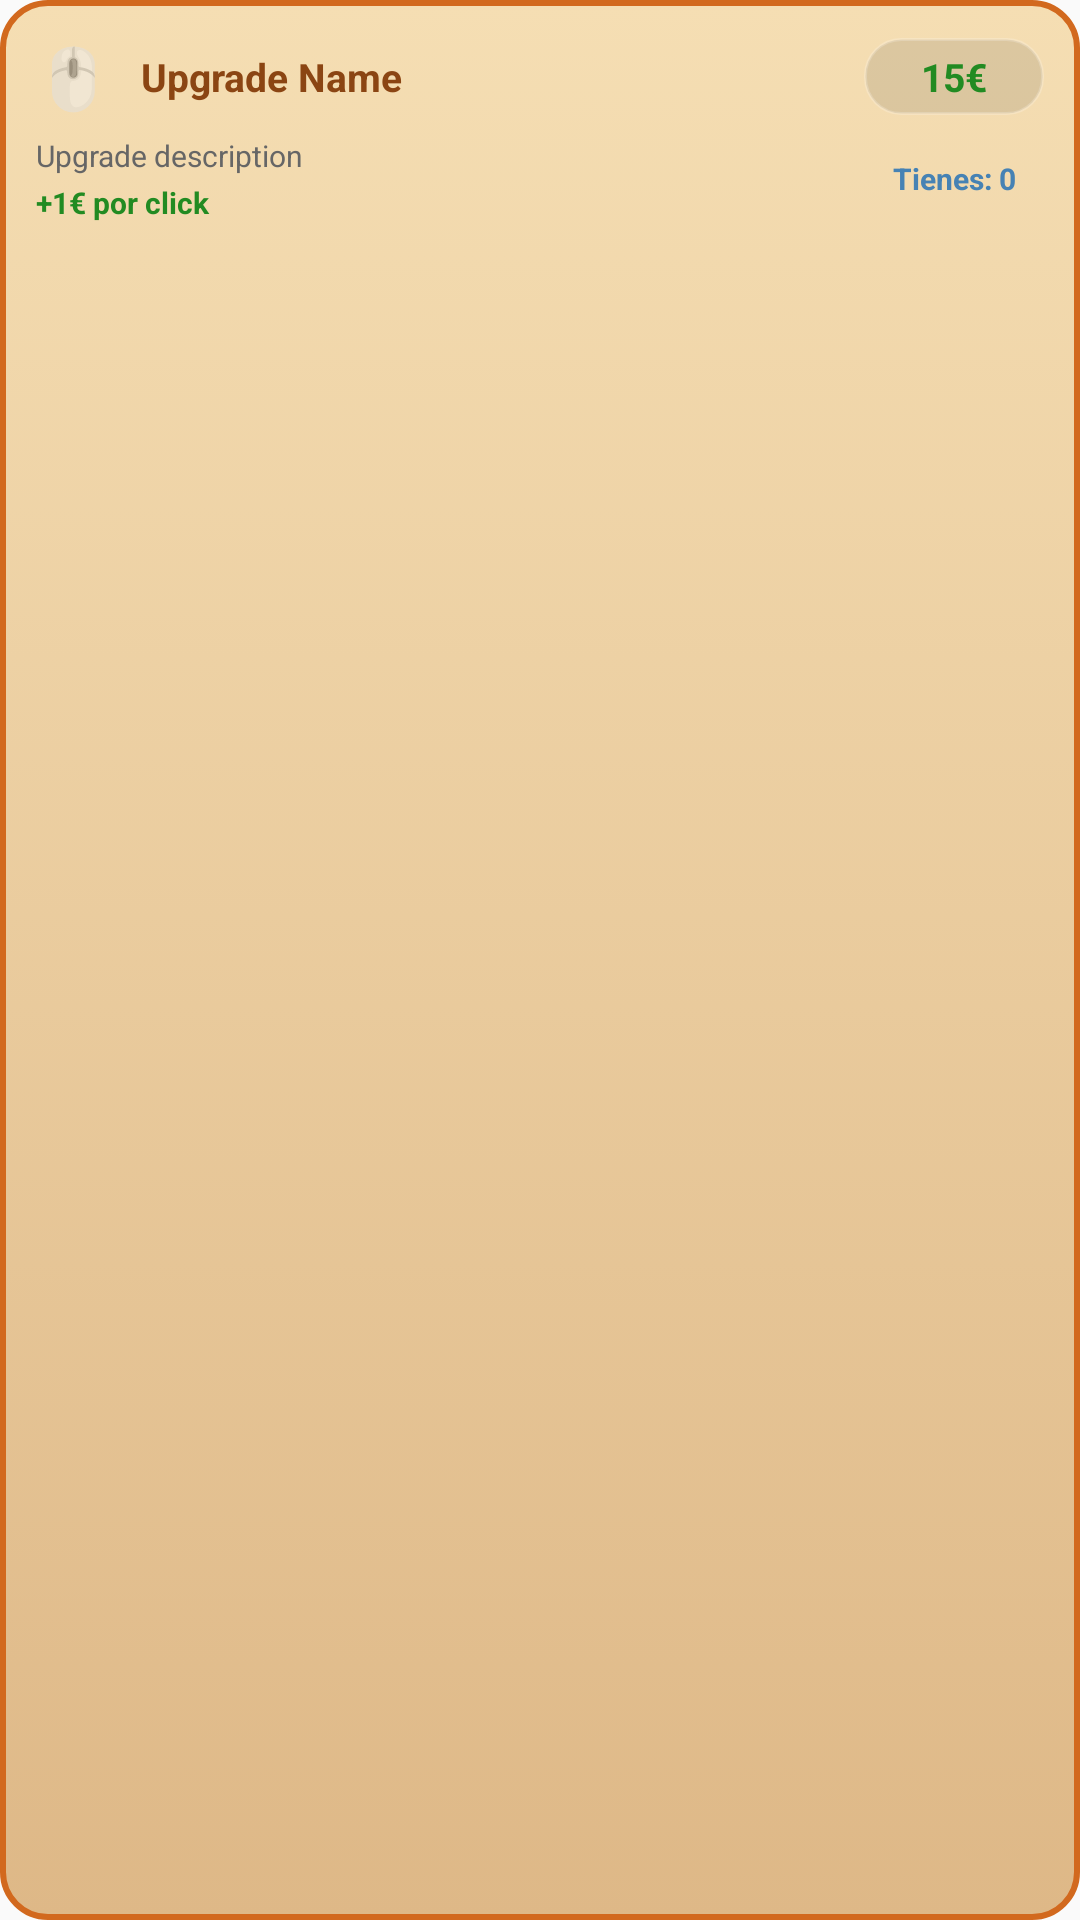

The Android layout XML behind this screen, and the referenced resources:
<!-- AndroidManifest.xml: application theme Theme.EstancoClickerAndroid -->
<!-- res/layout/upgrade_item.xml -->
<?xml version="1.0" encoding="utf-8"?>
<LinearLayout xmlns:android="http://schemas.android.com/apk/res/android"
    android:layout_width="match_parent"
    android:layout_height="wrap_content"
    android:orientation="vertical"
    android:background="@drawable/upgrade_background"
    android:padding="12dp"
    android:layout_marginBottom="6dp"
    android:clickable="true"
    android:focusable="true">

    
    <LinearLayout
        android:layout_width="match_parent"
        android:layout_height="wrap_content"
        android:orientation="horizontal"
        android:gravity="center_vertical"
        android:layout_marginBottom="6dp">

        <TextView
            android:id="@+id/upgradeIcon"
            android:layout_width="wrap_content"
            android:layout_height="wrap_content"
            android:text="🖱️"
            android:textSize="20sp"
            android:layout_marginEnd="10dp" />

        <TextView
            android:id="@+id/upgradeName"
            android:layout_width="0dp"
            android:layout_height="wrap_content"
            android:layout_weight="1"
            android:text="Upgrade Name"
            android:textSize="13sp"
            android:textStyle="bold"
            android:textColor="@color/primary_brown" />

        <TextView
            android:id="@+id/upgradeCost"
            android:layout_width="wrap_content"
            android:layout_height="wrap_content"
            android:text="15€"
            android:textSize="13sp"
            android:textStyle="bold"
            android:textColor="@color/text_green"
            android:background="@drawable/cost_badge_background"
            android:padding="4dp"
            android:minWidth="60dp"
            android:gravity="center" />
    </LinearLayout>

    
    <LinearLayout
        android:layout_width="match_parent"
        android:layout_height="wrap_content"
        android:orientation="horizontal"
        android:gravity="center_vertical">

        <LinearLayout
            android:layout_width="0dp"
            android:layout_height="wrap_content"
            android:layout_weight="1"
            android:orientation="vertical">

            <TextView
                android:id="@+id/upgradeDescription"
                android:layout_width="match_parent"
                android:layout_height="wrap_content"
                android:text="Upgrade description"
                android:textSize="10sp"
                android:textColor="@color/text_secondary"
                android:layout_marginBottom="2dp" />

            <TextView
                android:id="@+id/upgradeBenefit"
                android:layout_width="match_parent"
                android:layout_height="wrap_content"
                android:text="+1€ por click"
                android:textSize="10sp"
                android:textStyle="bold"
                android:textColor="@color/text_green" />
        </LinearLayout>

        <TextView
            android:id="@+id/upgradeCount"
            android:layout_width="wrap_content"
            android:layout_height="wrap_content"
            android:text="Tienes: 0"
            android:textSize="10sp"
            android:textStyle="bold"
            android:textColor="@color/text_blue"
            android:layout_marginStart="8dp"
            android:minWidth="60dp"
            android:gravity="center" />
    </LinearLayout>
</LinearLayout>
<!-- resources referenced by this layout -->
<resources>
  <color name="primary_brown">#8B4513</color>
  <color name="text_blue">#4682B4</color>
  <color name="text_green">#228B22</color>
  <color name="text_secondary">#666666</color>
  <!-- drawable cost_badge_background (drawable) -->
  <?xml version="1.0" encoding="utf-8"?>
  <shape xmlns:android="http://schemas.android.com/apk/res/android">
      <solid android:color="#1A000000" />
      <corners android:radius="12dp" />
      <stroke
          android:width="1dp"
          android:color="#33FFFFFF" />
  </shape>
  <!-- drawable upgrade_background (drawable) -->
  <?xml version="1.0" encoding="utf-8"?>
  <selector xmlns:android="http://schemas.android.com/apk/res/android">
      
      <item android:state_selected="true">
          <shape>
              <gradient
                  android:type="linear"
                  android:angle="145"
                  android:startColor="@color/upgrade_affordable_start"
                  android:endColor="@color/upgrade_affordable_end" />
              <corners android:radius="15dp" />
              <stroke
                  android:width="2dp"
                  android:color="@color/upgrade_affordable_border" />
          </shape>
      </item>
      
      <item android:state_pressed="true">
          <shape>
              <gradient
                  android:type="linear"
                  android:angle="145"
                  android:startColor="@color/upgrade_normal_end"
                  android:endColor="@color/upgrade_normal_start" />
              <corners android:radius="15dp" />
              <stroke
                  android:width="2dp"
                  android:color="@color/upgrade_normal_border" />
          </shape>
      </item>
      
      <item>
          <shape>
              <gradient
                  android:type="linear"
                  android:angle="145"
                  android:startColor="@color/upgrade_normal_start"
                  android:endColor="@color/upgrade_normal_end" />
              <corners android:radius="15dp" />
              <stroke
                  android:width="2dp"
                  android:color="@color/upgrade_normal_border" />
          </shape>
      </item>
  </selector>
  <style name="Theme.EstancoClickerAndroid" parent="Base.Theme.EstancoClickerAndroid" />
  <color name="upgrade_affordable_start">#F0FFF0</color>
  <color name="upgrade_affordable_end">#E6FFE6</color>
  <color name="upgrade_affordable_border">#32CD32</color>
  <color name="upgrade_normal_end">#DEB887</color>
  <color name="upgrade_normal_start">#F5DEB3</color>
  <color name="upgrade_normal_border">#D2691E</color>
  <style name="Base.Theme.EstancoClickerAndroid" parent="Theme.AppCompat.DayNight.NoActionBar">
          
          
          <item name="android:windowNoTitle">true</item>
          <item name="android:windowActionBar">false</item>
      </style>
</resources>
